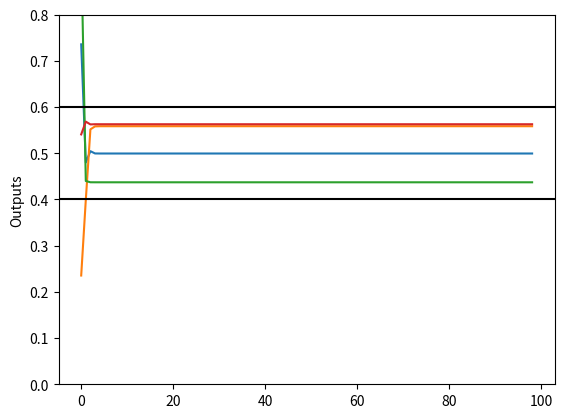

Python code for this plot:
# [redacted]
#   HOMEOSTAT
#-----------------------------------------------------------------------------

import matplotlib.pyplot as plt
import random
import copy

# N unidades conectadas. Cada unidad recibe N inputs de ella y de las otras unidades
# cuyo peso esta definido por la fuerza de la conexion entre ellas. El peso del
# sumatorio I de las inputs sobre una unidad determina su salida s.
# Una unidad estara especidifica como un set de parametros U={w1,...wN,x1,...xN,y1,...yN}
# donde wi es la fuerza de la conexion desde la unidad i-esima y (xj,yj) es la coordenada del
# j-esimo punto en su funcion de transferencia.
# Los rangos son w E [0.00, 1.00] y s E [0.00, 1.00] para que I E [0.00, N]

# Al comienzo los pesos de la fuerza de las conexiones estan distribuidos de forma aleatoria
# dentro de los rangos apropiados R = [0.5 - alpha, alpha + 0.5] donde alpha determina la
# opresion de la restriccion homeostatica. Si s pertenece a R la unidad es homeostatica. Si s
# no pertenece a R entonces la unidad ha perdido homeostasis y se activa el cambio adaptativo.

# Variables globales
N = 4
P = 4
minRange = 0.4    # 0.5 - 0.1 (alpha)
maxRange = 0.6    # 0.5 + 0.1 (alpha)

# Clase unidad
class Unit:
    def __init__(self):
        self.salida =  round(random.uniform(0.00, 1.00),2)
        self.w = [] # Pesos de las conexiones con el resto de unidades
        self.x = [] # Valores X de la funcion de transferencia de esta unidad
        self.y = [] # Valores Y de la funcion de transferencia de esta unidad
        self.s = [] # Salidas de las unidades
        self.historicoS = []    # Historico de salidas de esta unidad para su posterior pintado

    def randomizar(self):
        wUnit = []
        xUnit = []
        yUnit = []

        # Inicializamos los arrays
        for i in range(0, N):
            wUnit.append(0.00)

        for i in range(0, P):
            xUnit.append(0.00)
            yUnit.append(0.00)

        # Randomizamos los arrays
        for i in range(0, N):
            wUnit[i] = round(random.uniform(0.00, 1.00),2)

        for i in range(0, P):
            yUnit[i] = round(random.uniform(0.00, 1.00),2)

        xUnit[0] = 0.00
        xUnit[P-1] = N
        xUnit[1] = round(random.uniform(0.00, N),2)
        xUnit[2] = round(random.uniform(0.00, N),2)

        self.w = wUnit
        self.x = xUnit
        self.y = yUnit

    def calcularS(self):
        # Calculamos el I
        I = 0.0
        for i in range(0, N):
            I += self.w[i] * self.s[i]

        # Calculamos la salida
        if (I >= self.x[0] and I < self.x[1]):
            self.salida = self.y[0] + (self.y[1] - self.y[0]) * ((I - self.x[0]) / (self.x[1] - self.x[0]))
            self.historicoS.append(copy.copy(self.salida))
        elif (I >= self.x[1] and I < self.x[2]):
            self.salida = self.y[1] + (self.y[2] - self.y[1]) * ((I - self.x[1]) / (self.x[2] - self.x[1]))
            self.historicoS.append(copy.copy(self.salida))
        elif (I >= self.x[3] and I < self.x[4]):
            self.salida = self.y[2] + (self.y[3] - self.y[2]) * ((I - self.x[2]) / (self.x[3] - self.x[2]))
            self.historicoS.append(copy.copy(self.salida))


if __name__ == "__main__":
  t = 0

  # Creamos las unidades y las inicialiamos
  units = []

  for i in range(0, N):
    units.append(Unit())

  for i in range(0, N):
    units[i].randomizar()

  # Almacenamos las salidas de las unidades en el resto de unidades
  for i in range(0, N):
      for j in range(0, N):
          units[i].s.append(units[j].salida)

  # Bucle del sistema
  while (t<99):
    for i in range(0, N):
        # Calculamos la nueva salida y cambiamos su valor en las demas unidades
        units[i].calcularS()

        for j in range(0, N):
            units[j].s[i] = units[i].salida

        # Si perdemos la homeostasis ponemos valores aleatorios en los pesos y en los valores X e Y
        if (units[i].salida <= minRange or units[i].salida >= maxRange):
            print ("Desequilibrio")
            units[i].randomizar()

    t+= 1

  print ("Hecho")

  # Pintamos las s de una unidad
  plt.plot(units[0].historicoS)
  plt.plot(units[1].historicoS)
  plt.plot(units[2].historicoS)
  plt.plot(units[3].historicoS)
  plt.ylabel('Outputs')
  plt.axhline(y=minRange, color='black', linestyle='-')
  plt.axhline(y=maxRange, color='black', linestyle='-')
  plt.ylim(0.0,0.8)
  plt.show()
